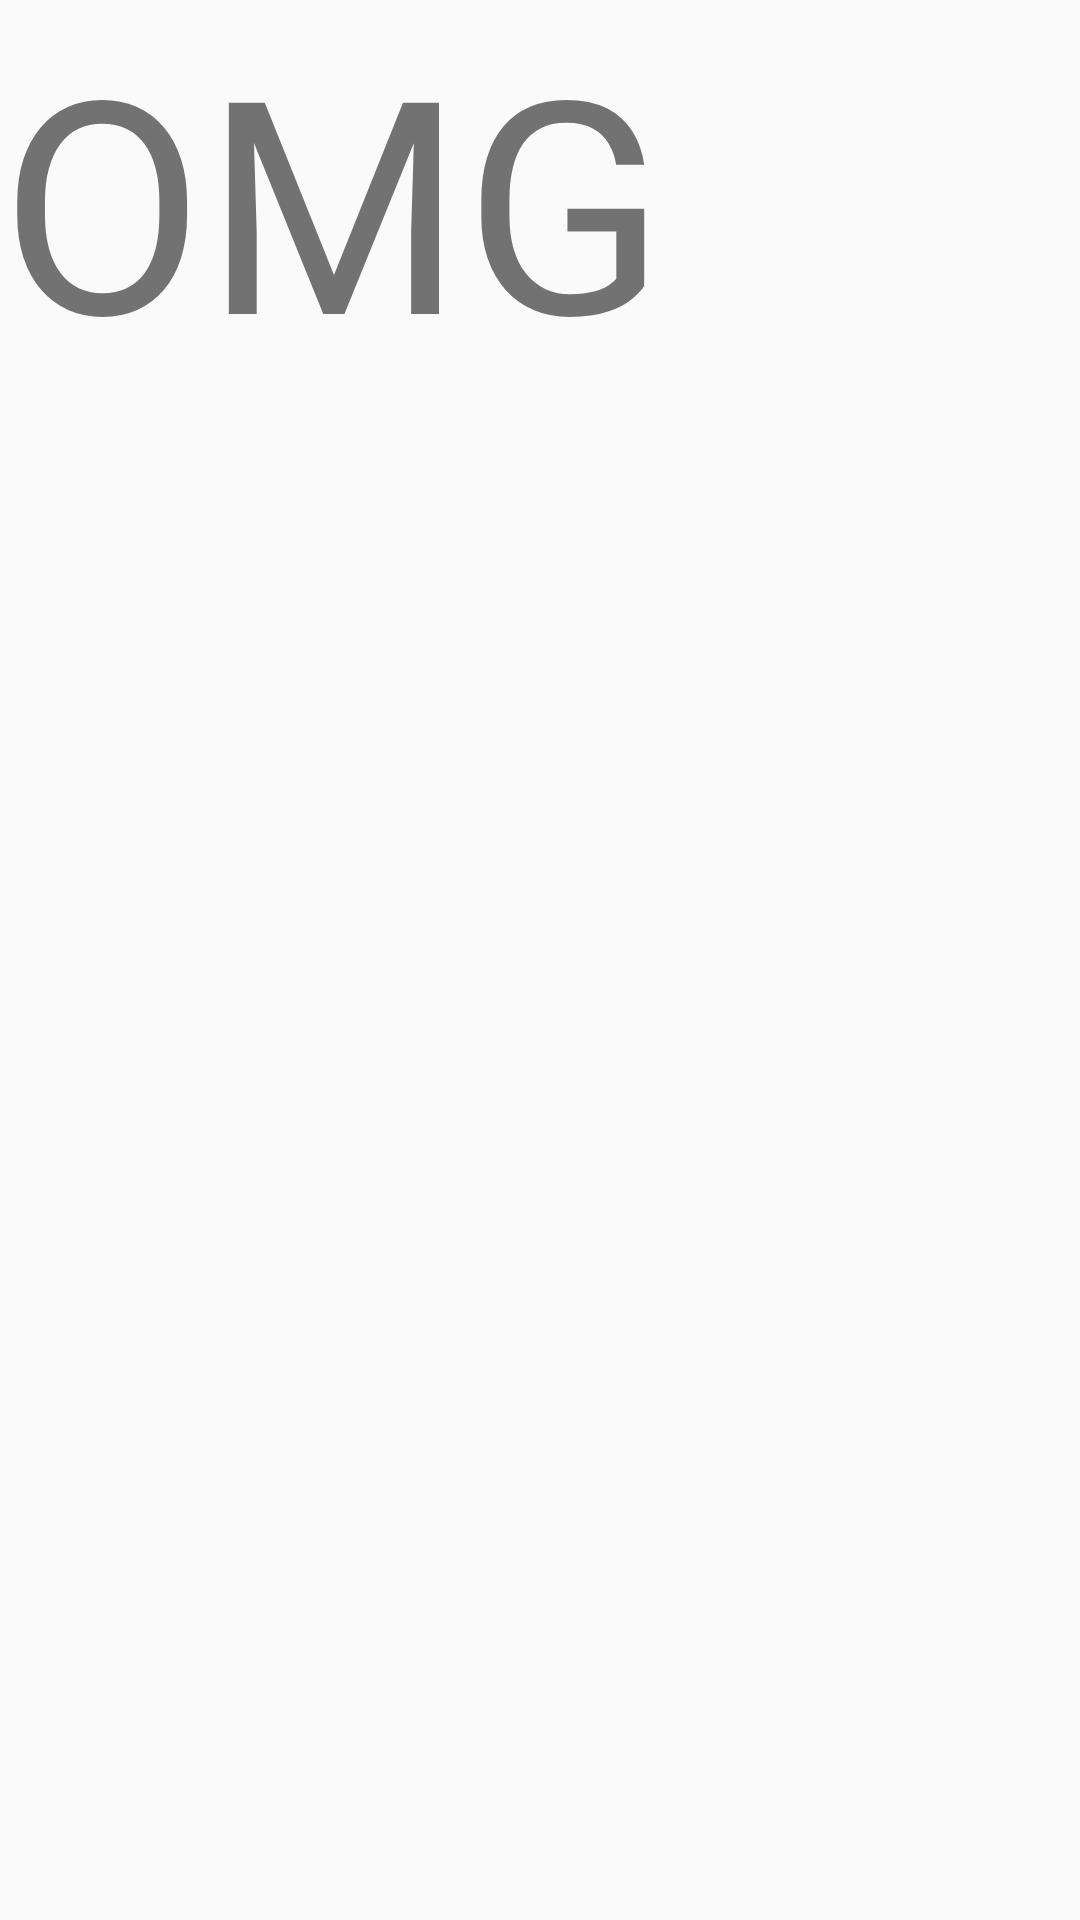

The Android layout XML behind this screen, and the referenced resources:
<!-- AndroidManifest.xml: application theme AppTheme -->
<!-- res/layout/activity_main.xml -->
<?xml version="1.0" encoding="utf-8"?>
<LinearLayout xmlns:android="http://schemas.android.com/apk/res/android"
    xmlns:app="http://schemas.android.com/apk/res-auto"
    xmlns:tools="http://schemas.android.com/tools"
    android:layout_width="match_parent"
    android:layout_height="match_parent"
    android:orientation="vertical"
    tools:context=".Activitys.MainActivity">
    <TextView
        android:text="OMG"
        android:textSize="99dp"
        android:layout_width="wrap_content"
        android:layout_height="wrap_content" />
    <ListView
        android:id="@+id/roomlist"
        android:layout_width="wrap_content"
        android:layout_height="wrap_content"></ListView>
</LinearLayout>
<!-- resources referenced by this layout -->
<resources>
  <style name="AppTheme" parent="Theme.AppCompat.Light.DarkActionBar">
          
          <item name="colorPrimary">@color/colorPrimary</item>
          <item name="colorPrimaryDark">@color/colorPrimaryDark</item>
          <item name="colorAccent">@color/colorAccent</item>
      </style>
  <color name="colorPrimary">#00a9e4</color>
  <color name="colorPrimaryDark">#0283D3</color>
  <color name="colorAccent">#FF4081</color>
</resources>
